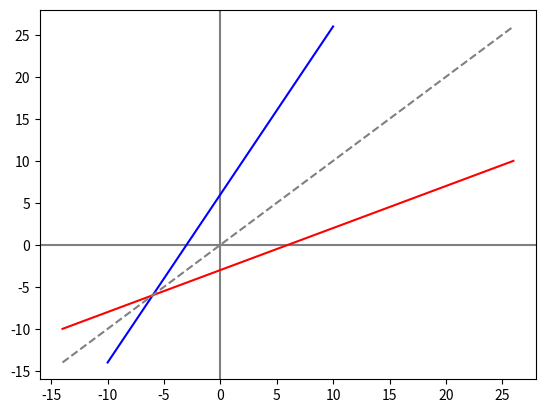

This chart was generated by the following Python code:
# -*- Coding:UTF-8 -*-
import numpy as np
import math
from matplotlib import pyplot as plt


def MakeGraph() -> None:
    # グラフにx軸,y軸（0）を図示
    # 補助線（0）を作成　[axhline：水平　axvline:垂直]
    plt.axhline(y = 0, color = "gray")
    plt.axvline(x = 0, color = "gray")

    # xの値を0.01の間隔で設定するための変数
    xinterval = 0.01
    xmin = -10
    xmax = 10
    x1 = np.arange(xmin, xmax, xinterval)

    # 問題：y = 2x + 6 について yの値を求める
    y1 = 2 * x1 + 6

    # グラフを作成
    plt.plot(x1,y1,color = "blue")

    # 逆関数をグラフに図示（xとyの値を入れ替えるだけ）
    plt.plot(y1,x1,color = "red")

    # y = xを点線で図示する。
    x = np.arange(np.min(y1), np.max(y1), xinterval)
    y = x
    plt.plot(x,y,color = "gray", linestyle='dashed')


    # グラフを表示
    plt.show()


# メイン処理
if __name__ == '__main__':

    MakeGraph()
